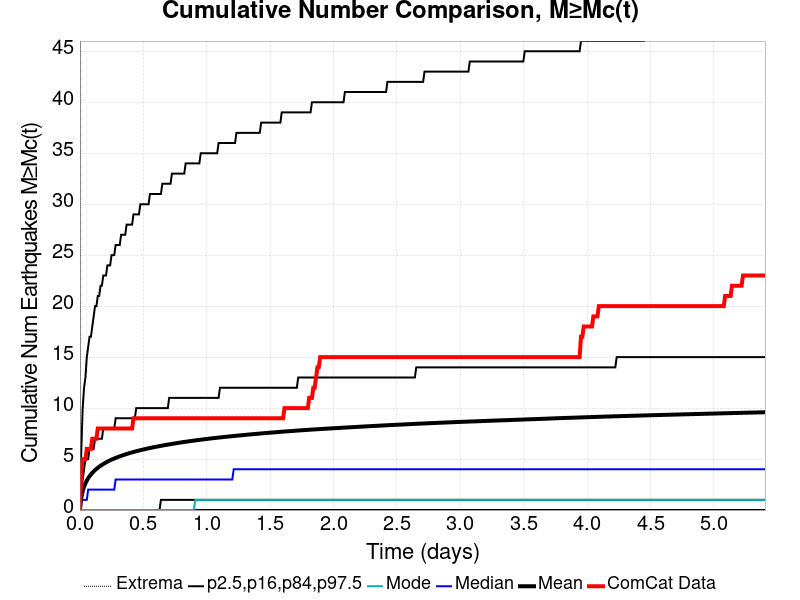

Values plotted in this chart, from the file beside it:
Time (days), ComCat Data, Simulation Mean, Simulation Median, Simulation Mode, Simulation Minimum, Simulation Maximum, 2.5 %-ile, 16 %-ile, 84 %-ile, 97.5 %-ile
0.0, 0.0, 0.0, 0.0, 0.0, 0.0, 0.0, 0.0, 0.0, 0.0, 0.0
0.01083, 4.0, 1.188, 1.0, 0.0, 0.0, 711.0, 0.0, 0.0, 2.0, 6.0
0.02165, 5.0, 1.845, 1.0, 0.0, 0.0, 1086, 0.0, 0.0, 3.0, 10.0
0.03248, 5.0, 2.288, 1.0, 0.0, 0.0, 1364, 0.0, 0.0, 4.0, 12.0
0.04331, 5.0, 2.622, 1.0, 0.0, 0.0, 1559, 0.0, 0.0, 5.0, 13.0
0.05414, 6.0, 2.891, 1.0, 0.0, 0.0, 1719, 0.0, 0.0, 5.0, 15.0
0.06496, 6.0, 3.121, 2.0, 0.0, 0.0, 1861, 0.0, 0.0, 5.0, 16.0
0.07579, 6.0, 3.318, 2.0, 0.0, 0.0, 1981, 0.0, 0.0, 6.0, 17.0
0.08662, 6.0, 3.492, 2.0, 0.0, 0.0, 2075, 0.0, 0.0, 6.0, 17.0
0.09745, 7.0, 3.646, 2.0, 0.0, 0.0, 2154, 0.0, 0.0, 6.0, 18.0
0.1083, 7.0, 3.789, 2.0, 0.0, 0.0, 2237, 0.0, 0.0, 6.0, 19.0
0.1191, 7.0, 3.917, 2.0, 0.0, 0.0, 2305, 0.0, 0.0, 7.0, 20.0
0.1299, 7.0, 4.035, 2.0, 0.0, 0.0, 2371, 0.0, 0.0, 7.0, 20.0
0.1408, 8.0, 4.144, 2.0, 0.0, 0.0, 2435, 0.0, 0.0, 7.0, 21.0
0.1516, 8.0, 4.245, 2.0, 0.0, 0.0, 2492, 0.0, 0.0, 7.0, 21.0
0.1624, 8.0, 4.34, 2.0, 0.0, 0.0, 2543, 0.0, 0.0, 7.0, 22.0
0.1732, 8.0, 4.429, 2.0, 0.0, 0.0, 2591, 0.0, 0.0, 7.0, 22.0
0.1841, 8.0, 4.512, 2.0, 0.0, 0.0, 2632, 0.0, 0.0, 8.0, 23.0
0.1949, 8.0, 4.593, 2.0, 0.0, 0.0, 2687, 0.0, 0.0, 8.0, 23.0
0.2057, 8.0, 4.669, 2.0, 0.0, 0.0, 2736, 0.0, 0.0, 8.0, 23.0
0.2165, 8.0, 4.744, 2.0, 0.0, 0.0, 2780, 0.0, 0.0, 8.0, 24.0
0.2274, 8.0, 4.813, 2.0, 0.0, 0.0, 2819, 0.0, 0.0, 8.0, 24.0
0.2382, 8.0, 4.879, 2.0, 0.0, 0.0, 2863, 0.0, 0.0, 8.0, 24.0
0.249, 8.0, 4.941, 2.0, 0.0, 0.0, 2902, 0.0, 0.0, 8.0, 25.0
0.2599, 8.0, 5.002, 2.0, 0.0, 0.0, 2944, 0.0, 0.0, 8.0, 25.0
0.2707, 8.0, 5.057, 2.0, 0.0, 0.0, 2983, 0.0, 0.0, 8.0, 25.0
0.2815, 8.0, 5.113, 3.0, 0.0, 0.0, 3013, 0.0, 0.0, 9.0, 26.0
0.2923, 8.0, 5.166, 3.0, 0.0, 0.0, 3053, 0.0, 0.0, 9.0, 26.0
0.3032, 8.0, 5.218, 3.0, 0.0, 0.0, 3070, 0.0, 0.0, 9.0, 26.0
0.314, 8.0, 5.267, 3.0, 0.0, 0.0, 3097, 0.0, 0.0, 9.0, 26.0
0.3248, 8.0, 5.317, 3.0, 0.0, 0.0, 3126, 0.0, 0.0, 9.0, 27.0
0.3357, 8.0, 5.364, 3.0, 0.0, 0.0, 3150, 0.0, 0.0, 9.0, 27.0
0.3465, 8.0, 5.409, 3.0, 0.0, 0.0, 3177, 0.0, 0.0, 9.0, 27.0
0.3573, 8.0, 5.454, 3.0, 0.0, 0.0, 3201, 0.0, 0.0, 9.0, 27.0
0.3681, 8.0, 5.497, 3.0, 0.0, 0.0, 3224, 0.0, 0.0, 9.0, 28.0
0.379, 8.0, 5.539, 3.0, 0.0, 0.0, 3249, 0.0, 0.0, 9.0, 28.0
0.3898, 8.0, 5.581, 3.0, 0.0, 0.0, 3275, 0.0, 0.0, 9.0, 28.0
0.4006, 8.0, 5.62, 3.0, 0.0, 0.0, 3302, 0.0, 0.0, 9.0, 28.0
0.4114, 8.0, 5.658, 3.0, 0.0, 0.0, 3321, 0.0, 0.0, 9.0, 28.0
0.4223, 9.0, 5.696, 3.0, 0.0, 0.0, 3340, 0.0, 0.0, 9.0, 29.0
0.4331, 9.0, 5.732, 3.0, 0.0, 0.0, 3367, 0.0, 0.0, 9.0, 29.0
0.4439, 9.0, 5.768, 3.0, 0.0, 0.0, 3385, 0.0, 0.0, 10.0, 29.0
0.4548, 9.0, 5.803, 3.0, 0.0, 0.0, 3399, 0.0, 0.0, 10.0, 29.0
0.4656, 9.0, 5.836, 3.0, 0.0, 0.0, 3417, 0.0, 0.0, 10.0, 29.0
0.4764, 9.0, 5.869, 3.0, 0.0, 0.0, 3433, 0.0, 0.0, 10.0, 30.0
0.4872, 9.0, 5.901, 3.0, 0.0, 0.0, 3448, 0.0, 0.0, 10.0, 30.0
0.4981, 9.0, 5.933, 3.0, 0.0, 0.0, 3466, 0.0, 0.0, 10.0, 30.0
0.5089, 9.0, 5.964, 3.0, 0.0, 0.0, 3479, 0.0, 0.0, 10.0, 30.0
0.5197, 9.0, 5.996, 3.0, 0.0, 0.0, 3496, 0.0, 0.0, 10.0, 30.0
0.5305, 9.0, 6.026, 3.0, 0.0, 0.0, 3512, 0.0, 0.0, 10.0, 30.0
0.5414, 9.0, 6.055, 3.0, 0.0, 0.0, 3523, 0.0, 0.0, 10.0, 30.0
0.5522, 9.0, 6.085, 3.0, 0.0, 0.0, 3535, 0.0, 0.0, 10.0, 31.0
0.563, 9.0, 6.113, 3.0, 0.0, 0.0, 3554, 0.0, 0.0, 10.0, 31.0
0.5739, 9.0, 6.141, 3.0, 0.0, 0.0, 3568, 0.0, 0.0, 10.0, 31.0
0.5847, 9.0, 6.169, 3.0, 0.0, 0.0, 3582, 0.0, 0.0, 10.0, 31.0
0.5955, 9.0, 6.196, 3.0, 0.0, 0.0, 3595, 0.0, 0.0, 10.0, 31.0
0.6063, 9.0, 6.221, 3.0, 0.0, 0.0, 3605, 0.0, 0.0, 10.0, 31.0
0.6172, 9.0, 6.247, 3.0, 0.0, 0.0, 3611, 0.0, 0.0, 10.0, 31.0
0.628, 9.0, 6.272, 3.0, 0.0, 0.0, 3626, 0.0, 0.0, 10.0, 31.0
0.6388, 9.0, 6.298, 3.0, 0.0, 0.0, 3636, 0.0, 1.0, 10.0, 31.0
... 440 more rows
